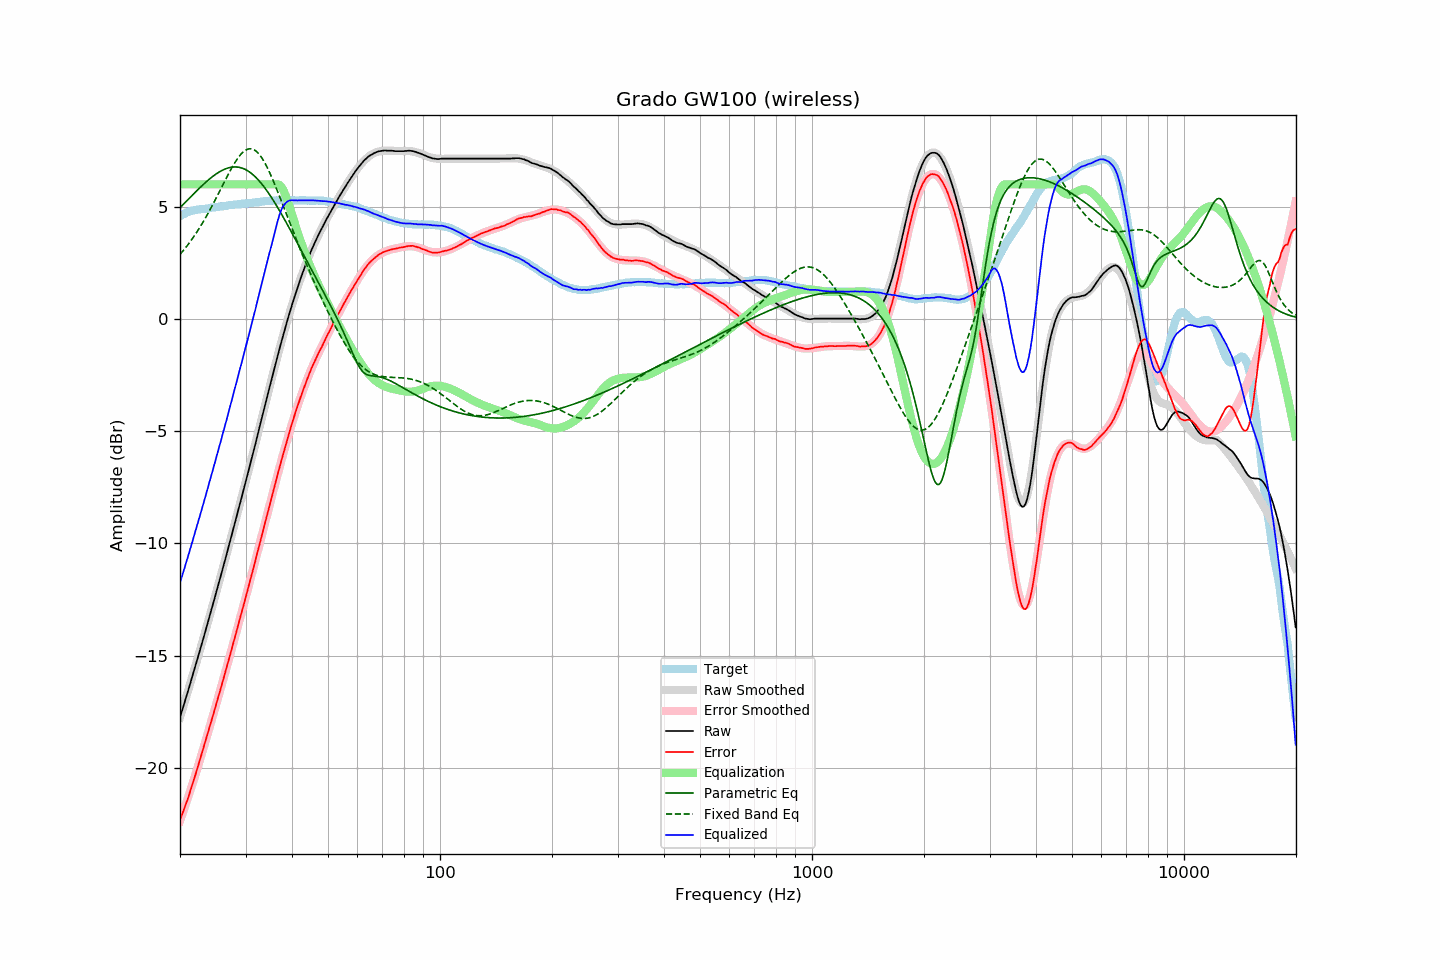

Values plotted in this chart, from the file beside it:
frequency, raw, error, smoothed, error_smoothed, equalization, parametric_eq, fixed_band_eq, equalized_raw, equalized_smoothed, target
20.00, -17.75, -22.34, -17.75, -22.36, 6.00, 4.96, 2.88, -11.75, -11.75, 4.59
20.20, -17.52, -22.15, -17.52, -22.16, 6.00, 5.03, 2.96, -11.52, -11.52, 4.63
20.40, -17.28, -21.95, -17.28, -21.96, 6.00, 5.10, 3.05, -11.28, -11.28, 4.67
20.61, -17.06, -21.75, -17.05, -21.75, 6.00, 5.18, 3.13, -11.06, -11.05, 4.70
20.81, -16.81, -21.55, -16.81, -21.54, 6.00, 5.25, 3.22, -10.81, -10.81, 4.74
21.02, -16.58, -21.36, -16.57, -21.32, 6.00, 5.32, 3.32, -10.58, -10.57, 4.78
21.23, -16.33, -21.13, -16.33, -21.11, 6.00, 5.40, 3.41, -10.33, -10.33, 4.80
21.44, -16.09, -20.90, -16.09, -20.89, 6.00, 5.47, 3.51, -10.09, -10.09, 4.82
21.66, -15.84, -20.68, -15.85, -20.67, 6.00, 5.54, 3.61, -9.84, -9.85, 4.83
21.87, -15.60, -20.44, -15.60, -20.44, 6.00, 5.61, 3.72, -9.60, -9.60, 4.84
22.09, -15.36, -20.22, -15.36, -20.22, 6.00, 5.69, 3.82, -9.36, -9.36, 4.86
22.31, -15.11, -19.98, -15.11, -19.99, 6.00, 5.76, 3.93, -9.11, -9.11, 4.87
22.54, -14.87, -19.75, -14.87, -19.75, 6.00, 5.83, 4.04, -8.87, -8.87, 4.88
22.76, -14.62, -19.51, -14.62, -19.51, 6.00, 5.89, 4.16, -8.62, -8.62, 4.89
22.99, -14.37, -19.27, -14.37, -19.27, 6.00, 5.96, 4.28, -8.37, -8.37, 4.89
23.22, -14.12, -19.02, -14.11, -19.03, 6.00, 6.03, 4.40, -8.12, -8.11, 4.90
23.45, -13.86, -18.77, -13.86, -18.78, 6.00, 6.09, 4.52, -7.86, -7.86, 4.91
23.69, -13.62, -18.54, -13.61, -18.54, 6.00, 6.16, 4.65, -7.62, -7.61, 4.92
23.92, -13.35, -18.28, -13.35, -18.29, 6.00, 6.22, 4.78, -7.35, -7.35, 4.93
24.16, -13.10, -18.05, -13.10, -18.05, 6.00, 6.28, 4.91, -7.10, -7.10, 4.95
24.40, -12.84, -17.81, -12.84, -17.80, 6.00, 6.33, 5.04, -6.84, -6.84, 4.97
24.65, -12.58, -17.55, -12.58, -17.55, 6.00, 6.39, 5.18, -6.58, -6.58, 4.97
24.89, -12.32, -17.30, -12.32, -17.30, 6.00, 6.44, 5.32, -6.32, -6.32, 4.98
25.14, -12.06, -17.05, -12.06, -17.05, 6.00, 6.49, 5.46, -6.06, -6.06, 4.99
25.39, -11.80, -16.80, -11.80, -16.80, 6.00, 6.53, 5.60, -5.80, -5.80, 5.00
25.65, -11.54, -16.56, -11.54, -16.55, 6.00, 6.58, 5.74, -5.54, -5.54, 5.02
25.91, -11.29, -16.30, -11.28, -16.30, 6.00, 6.62, 5.88, -5.29, -5.28, 5.02
26.16, -11.01, -16.03, -11.01, -16.04, 6.00, 6.65, 6.02, -5.01, -5.01, 5.03
26.43, -10.76, -15.79, -10.75, -15.79, 6.00, 6.68, 6.17, -4.76, -4.75, 5.04
26.69, -10.48, -15.53, -10.48, -15.53, 6.00, 6.71, 6.31, -4.48, -4.48, 5.05
26.96, -10.21, -15.28, -10.21, -15.27, 6.00, 6.73, 6.44, -4.21, -4.21, 5.06
27.23, -9.94, -15.02, -9.94, -15.01, 6.00, 6.75, 6.58, -3.94, -3.94, 5.07
27.50, -9.67, -14.76, -9.67, -14.75, 6.00, 6.76, 6.71, -3.67, -3.67, 5.08
27.77, -9.40, -14.48, -9.40, -14.49, 6.00, 6.77, 6.83, -3.40, -3.40, 5.08
28.05, -9.13, -14.23, -9.13, -14.23, 6.00, 6.78, 6.95, -3.13, -3.13, 5.10
28.33, -8.86, -13.96, -8.86, -13.97, 6.00, 6.77, 7.07, -2.86, -2.86, 5.10
28.62, -8.60, -13.71, -8.59, -13.70, 6.00, 6.77, 7.17, -2.60, -2.59, 5.11
28.90, -8.31, -13.43, -8.31, -13.44, 6.00, 6.76, 7.27, -2.31, -2.31, 5.12
29.19, -8.04, -13.16, -8.04, -13.17, 6.00, 6.74, 7.35, -2.04, -2.04, 5.12
29.48, -7.76, -12.91, -7.77, -12.90, 6.00, 6.71, 7.42, -1.76, -1.77, 5.15
29.78, -7.49, -12.64, -7.49, -12.64, 6.00, 6.68, 7.48, -1.49, -1.49, 5.15
30.08, -7.22, -12.37, -7.22, -12.37, 6.00, 6.65, 7.53, -1.22, -1.22, 5.16
30.38, -6.94, -12.09, -6.94, -12.10, 6.00, 6.61, 7.56, -0.94, -0.94, 5.15
30.68, -6.66, -11.84, -6.66, -11.83, 6.00, 6.56, 7.58, -0.66, -0.66, 5.17
30.99, -6.38, -11.56, -6.38, -11.56, 6.00, 6.51, 7.58, -0.38, -0.38, 5.17
31.30, -6.10, -11.29, -6.10, -11.28, 6.00, 6.45, 7.57, -0.10, -0.10, 5.18
31.61, -5.82, -11.01, -5.82, -11.01, 6.00, 6.39, 7.54, 0.18, 0.18, 5.19
31.93, -5.55, -10.74, -5.53, -10.73, 6.00, 6.33, 7.50, 0.45, 0.47, 5.20
32.24, -5.25, -10.45, -5.25, -10.46, 6.00, 6.25, 7.44, 0.75, 0.75, 5.20
32.57, -4.96, -10.18, -4.96, -10.18, 6.00, 6.18, 7.36, 1.04, 1.04, 5.22
32.89, -4.67, -9.89, -4.68, -9.90, 6.00, 6.09, 7.27, 1.33, 1.32, 5.22
33.22, -4.39, -9.62, -4.39, -9.62, 6.00, 6.01, 7.17, 1.61, 1.61, 5.23
33.55, -4.10, -9.34, -4.10, -9.34, 6.00, 5.92, 7.05, 1.90, 1.90, 5.24
33.89, -3.81, -9.06, -3.81, -9.06, 6.00, 5.82, 6.93, 2.19, 2.19, 5.25
34.23, -3.53, -8.79, -3.53, -8.78, 6.00, 5.72, 6.79, 2.47, 2.47, 5.26
34.57, -3.24, -8.51, -3.24, -8.50, 6.00, 5.62, 6.64, 2.76, 2.76, 5.27
34.92, -2.96, -8.23, -2.96, -8.23, 6.00, 5.51, 6.49, 3.04, 3.04, 5.26
35.27, -2.69, -7.96, -2.68, -7.95, 6.00, 5.40, 6.33, 3.31, 3.32, 5.27
35.62, -2.39, -7.67, -2.40, -7.67, 6.00, 5.29, 6.16, 3.61, 3.60, 5.28
35.97, -2.11, -7.39, -2.12, -7.40, 6.00, 5.18, 5.99, 3.89, 3.88, 5.28
... 635 more rows
